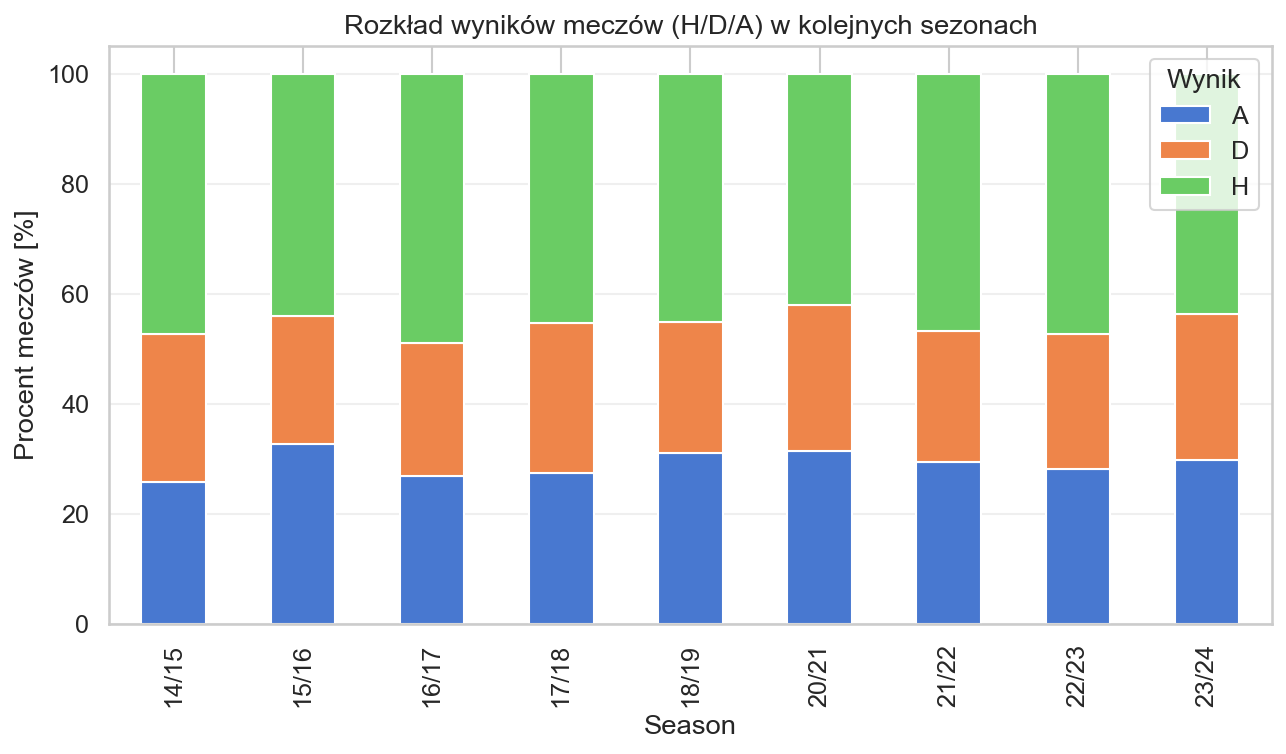

The table this chart was drawn from, first rows:
Season, FTR, Percentage
14/15, H, 47.39
14/15, D, 26.8
14/15, A, 25.82
15/16, H, 44.12
15/16, A, 32.68
15/16, D, 23.2
16/17, H, 49.02
16/17, A, 26.8
16/17, D, 24.18
17/18, H, 45.42
17/18, A, 27.45
17/18, D, 27.12
18/19, H, 45.1
18/19, A, 31.05
18/19, D, 23.86
20/21, H, 42.16
20/21, A, 31.37
20/21, D, 26.47
21/22, H, 46.73
21/22, A, 29.41
21/22, D, 23.86
22/23, H, 47.39
22/23, A, 28.1
22/23, D, 24.51
23/24, H, 43.79
23/24, A, 29.74
23/24, D, 26.47
